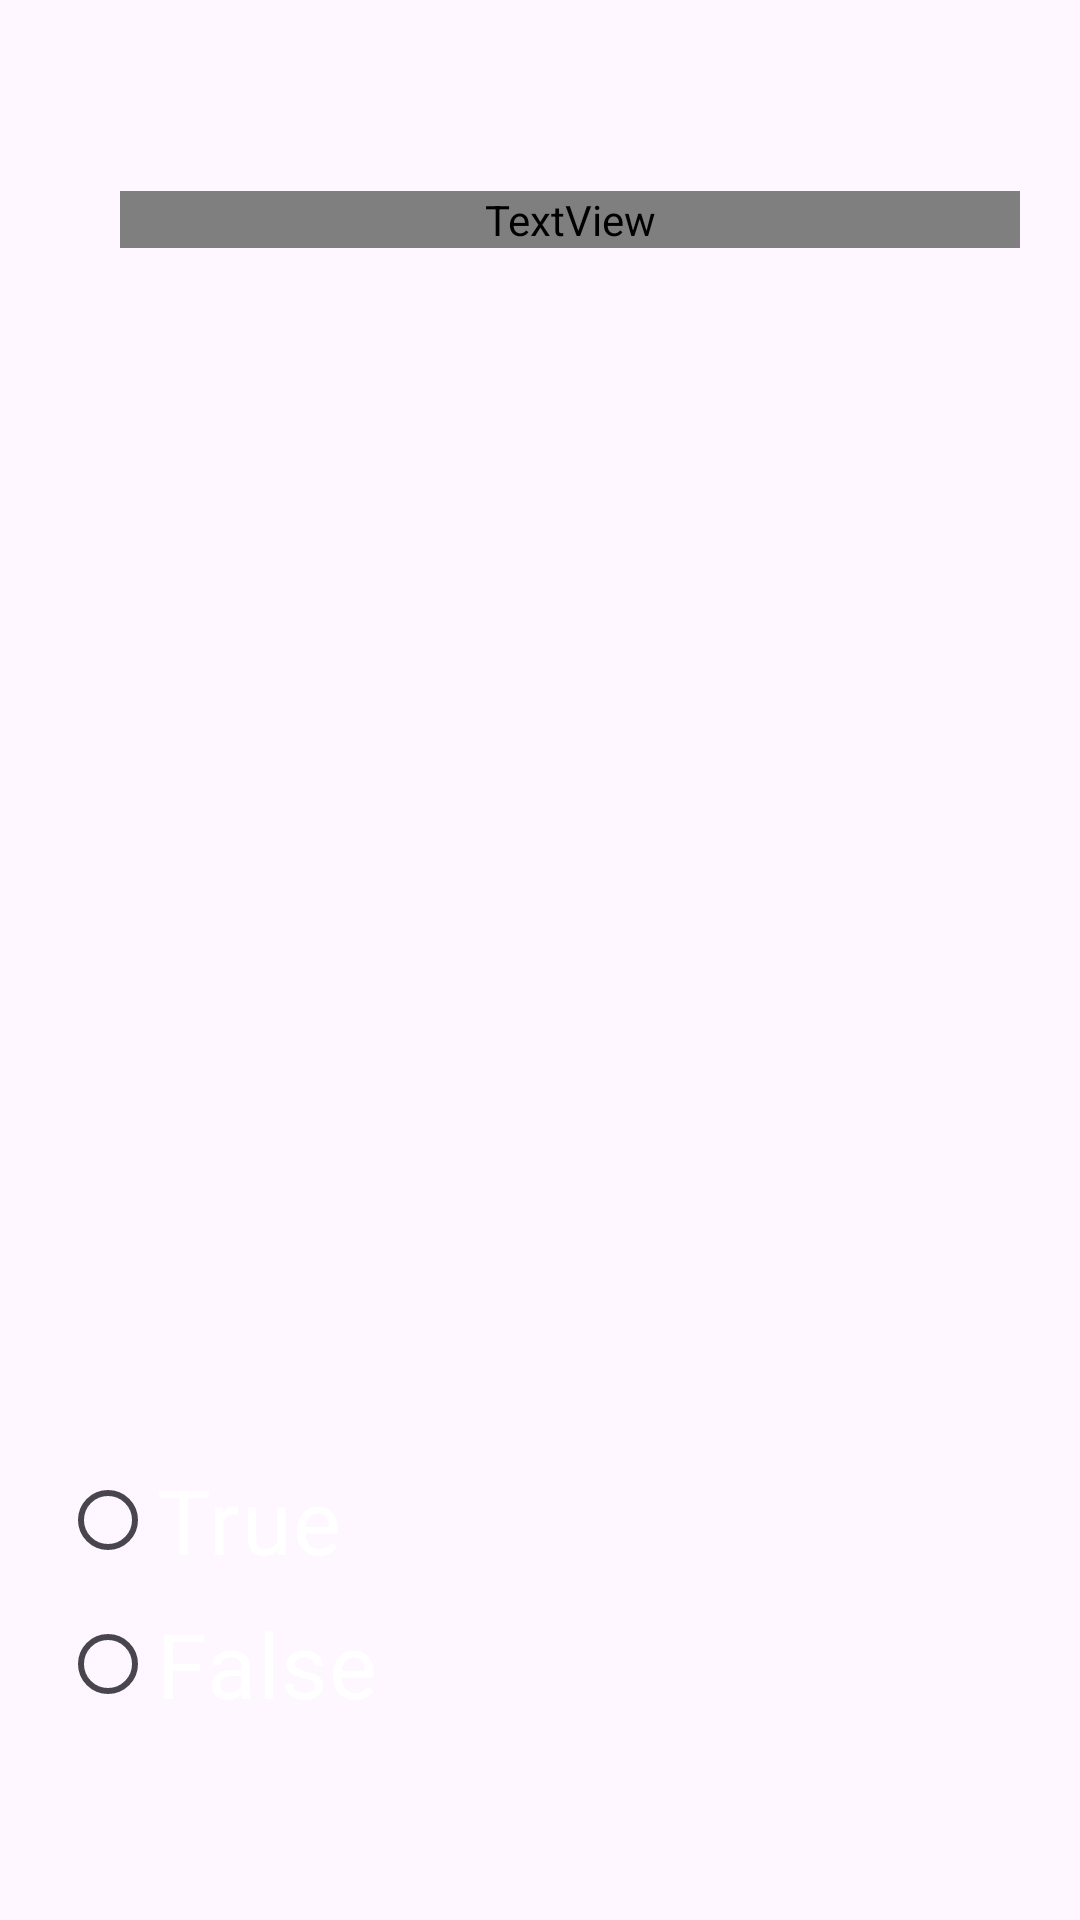

Reconstruct the res/layout file that produces this screen, plus the resources it refers to.
<!-- AndroidManifest.xml: application theme Theme.TheHumansBodyProject -->
<!-- res/layout/activity_test.xml -->
<?xml version="1.0" encoding="utf-8"?>
<androidx.constraintlayout.widget.ConstraintLayout xmlns:android="http://schemas.android.com/apk/res/android"
    xmlns:app="http://schemas.android.com/apk/res-auto"
    xmlns:tools="http://schemas.android.com/tools"
    android:id="@+id/main"
    android:layout_width="match_parent"
    android:layout_height="match_parent"
    style="@style/layout_style"
    tools:context=".TestActivity">
    <androidx.appcompat.widget.LinearLayoutCompat
        android:layout_width="match_parent"
        android:layout_height="match_parent"
        android:layout_margin="20dp"
        android:orientation="vertical">
    <TextView
        android:id="@+id/questionTxtView"
        style="@style/question"
        />
    <TextView
            style="@style/timer"
            android:id="@+id/timerTxtView"/>
        <ImageView
            android:id="@+id/questionImage"
            android:layout_width="300dp"
            android:layout_height="300dp"
            />

    <RadioGroup
        android:id="@+id/radioGrp"
        android:layout_width="match_parent"
        android:layout_marginTop="100dp"
        android:layout_height="wrap_content">
        <RadioButton
            android:id="@+id/trueBtn"
            style="@style/radioBtn"
            android:text="True"

            />
        <RadioButton
            android:text="False"
           style="@style/radioBtn"
            />

    </RadioGroup>



    </androidx.appcompat.widget.LinearLayoutCompat>

</androidx.constraintlayout.widget.ConstraintLayout>
<!-- resources referenced by this layout -->
<resources>
  <style name="layout_style">
          <item name="android:background">@color/main_color</item>
      </style>
  <style name="question">
          <item name="android:layout_width">match_parent</item>
          <item name="android:layout_height">wrap_content</item>
          <item name="android:textColor">#FFFFFF</item>
          <item name="android:textSize">25dp</item>
      </style>
  <style name="radioBtn">
          <item name="android:layout_width">match_parent</item>
          <item name="android:layout_height">wrap_content</item>
          <item name="android:textColor">@color/white</item>
          <item name="android:textSize">30dp</item>
      </style>
  <style name="timer">
          <item name="android:layout_width">match_parent</item>
          <item name="android:layout_height">wrap_content</item>
          <item name="android:textColor">@color/orange</item>
          <item name="android:layout_marginTop">10dp</item>
          <item name="android:layout_marginStart">20dp</item>
          <item name="android:textSize">25dp</item>
      </style>
  <style name="Theme.TheHumansBodyProject" parent="Base.Theme.TheHumansBodyProject" />
  <style name="Base.Theme.TheHumansBodyProject" parent="Theme.Material3.DayNight.NoActionBar">
          
          
          <item name="colorPrimaryDark">@color/main_color </item>
      </style>
  <!-- not gathered from this repository: default colours our renderer supplied (Android Studio template values) -->
  <color name="white">#FFFFFFFF</color>
</resources>
